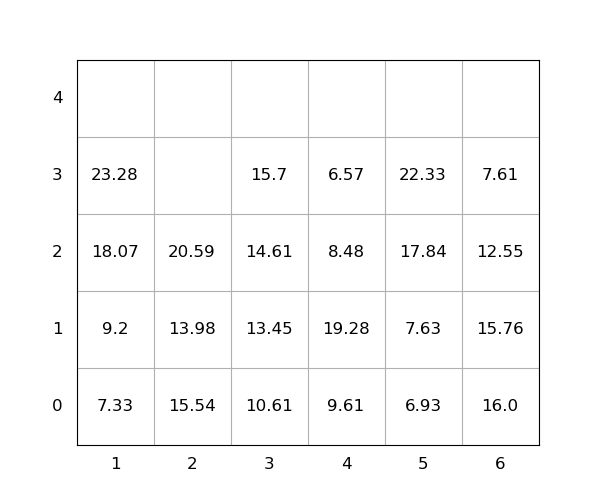

The file beside this chart, header and first rows:
idx, loc_x, loc_y, loc_z, weight, group, score, seq, reloc, size(ft)
1, 6, 0, 0, 16.0, 0, 16.0, 0, 1.0, 20
2, 4, 0, 0, 9.61, 0, 9.61, 0, 1.0, 20
3, 1, 0, 0, 7.33, 0, 7.33, 0, 0, 20
4, 6, 0, 1, 15.76, 0, 15.76, 0, 1.0, 20
5, 1, 0, 1, 9.2, 0, 9.2, 0, 0, 20
6, 1, 0, 2, 18.07, 0, 18.07, 0, 0, 20
7, 4, 0, 1, 19.28, 0, 19.28, 0, 1.0, 20
8, 2, 0, 0, 15.54, 0, 15.54, 0, 1.0, 20
9, 6, 0, 2, 12.55, 0, 12.55, 0, 1.0, 20
10, 3, 0, 0, 10.61, 0, 10.61, 0, 0, 20
11, 4, 0, 2, 8.48, 0, 8.48, 0, 1.0, 20
12, 4, 0, 3, 6.57, 0, 6.57, 0, 1.0, 20
13, 2, 0, 1, 13.98, 0, 13.98, 0, 1.0, 20
14, 2, 0, 2, 20.59, 0, 20.59, 0, 1.0, 20
15, 5, 0, 0, 6.93, 0, 6.93, 0, 0, 20
16, 1, 0, 3, 23.28, 0, 23.28, 1, 0, 20
17, 3, 0, 1, 13.45, 0, 13.45, 2, 0, 20
18, 5, 0, 1, 7.63, 0, 7.63, 3, 0, 20
19, 5, 0, 2, 17.84, 0, 17.84, 4, 0, 20
20, 5, 0, 3, 22.33, 0, 22.33, 5, 0, 20
21, 6, 0, 3, 7.61, 0, 7.61, 6, 1.0, 20
22, 3, 0, 2, 14.61, 0, 14.61, 7, 0, 20
23, 3, 0, 3, 15.7, 0, 15.7, 8, 0, 20
